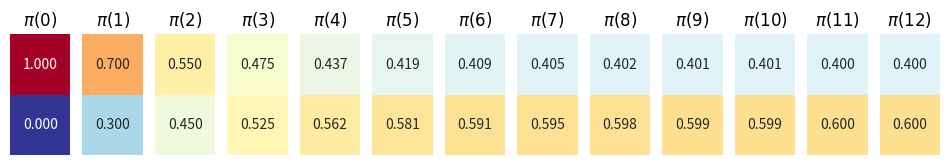
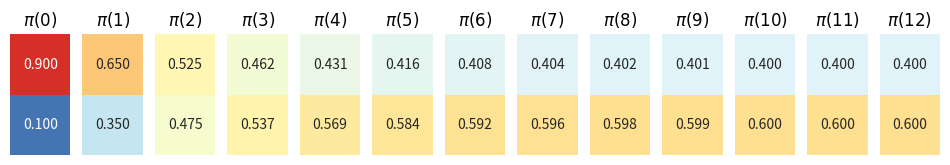
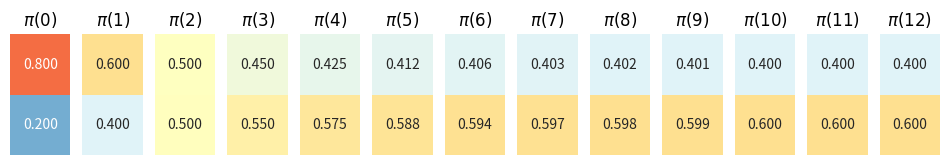
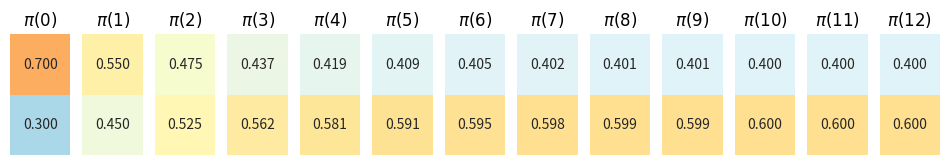
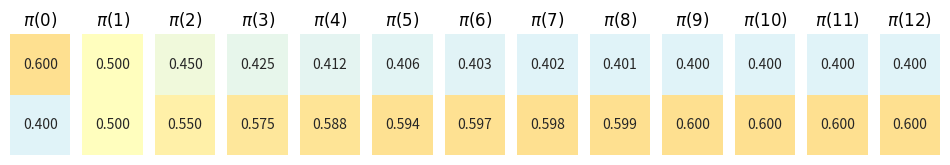
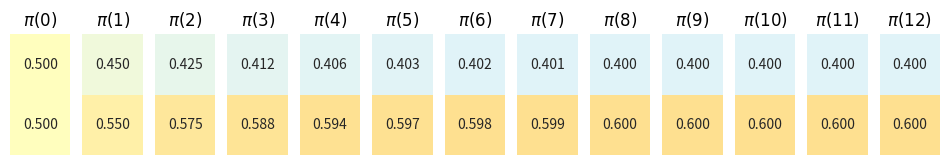
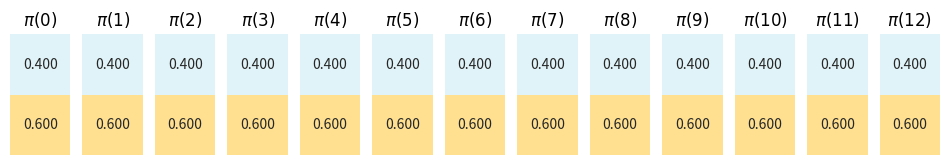
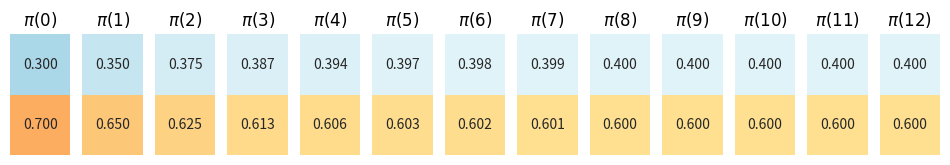
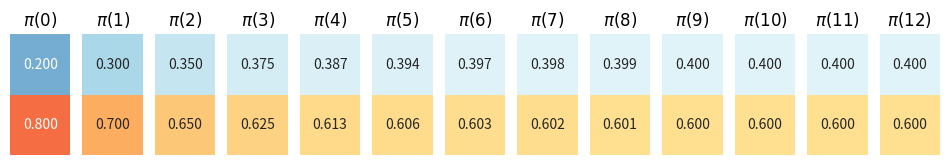
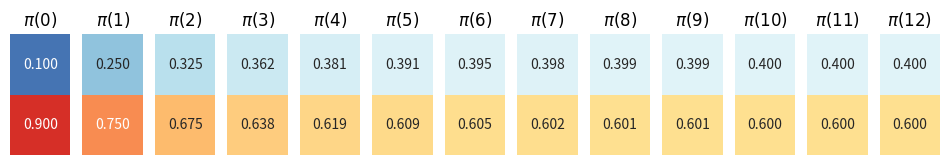
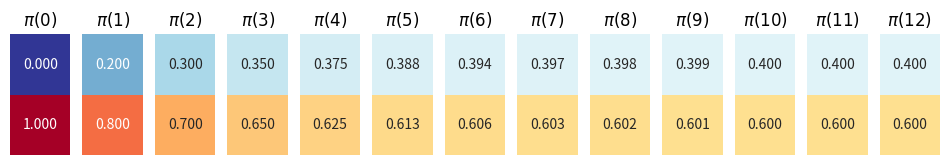

Write the Python code that produced these figures, in order.

###############
# Authored by Weisheng Jiang
# Book 3  |  From Basic Arithmetic to Machine Learning
# Published and copyrighted by Tsinghua University Press
# Beijing, China, 2022
###############

# Bk3_Ch25_2

import numpy as np
import seaborn as sns
import matplotlib.pyplot as plt

T = np.matrix([[0.7, 0.2],
               [0.3, 0.8]])

pi_i = np.matrix([[0.6],
                  [0.4]])

all_max = 1
all_min = 0


pi_array = np.vstack((np.linspace(1,0,11),1 - np.linspace(1,0,11)))
pi_array=np.matrix(pi_array)
num_steps = 12

for ini in np.arange(0,np.shape(pi_array)[1]):
    
    pi = pi_array[:,ini]
    

    fig, axes = plt.subplots(1, num_steps + 1, figsize=(12, 3))
    
    for i in np.arange(0,num_steps + 1):
        
        plt.sca(axes[i])
        ax = sns.heatmap(pi,cmap='RdYlBu_r',vmax = all_max,vmin = all_min,
                         annot = True,fmt=".3f",cbar=False,
                         xticklabels=False, yticklabels=False)
        ax.set_aspect("equal")
        plt.title('$\pi(' + str(i) + ')$')
        ax.tick_params(left=False, bottom=False)
        
        pi = T@pi
